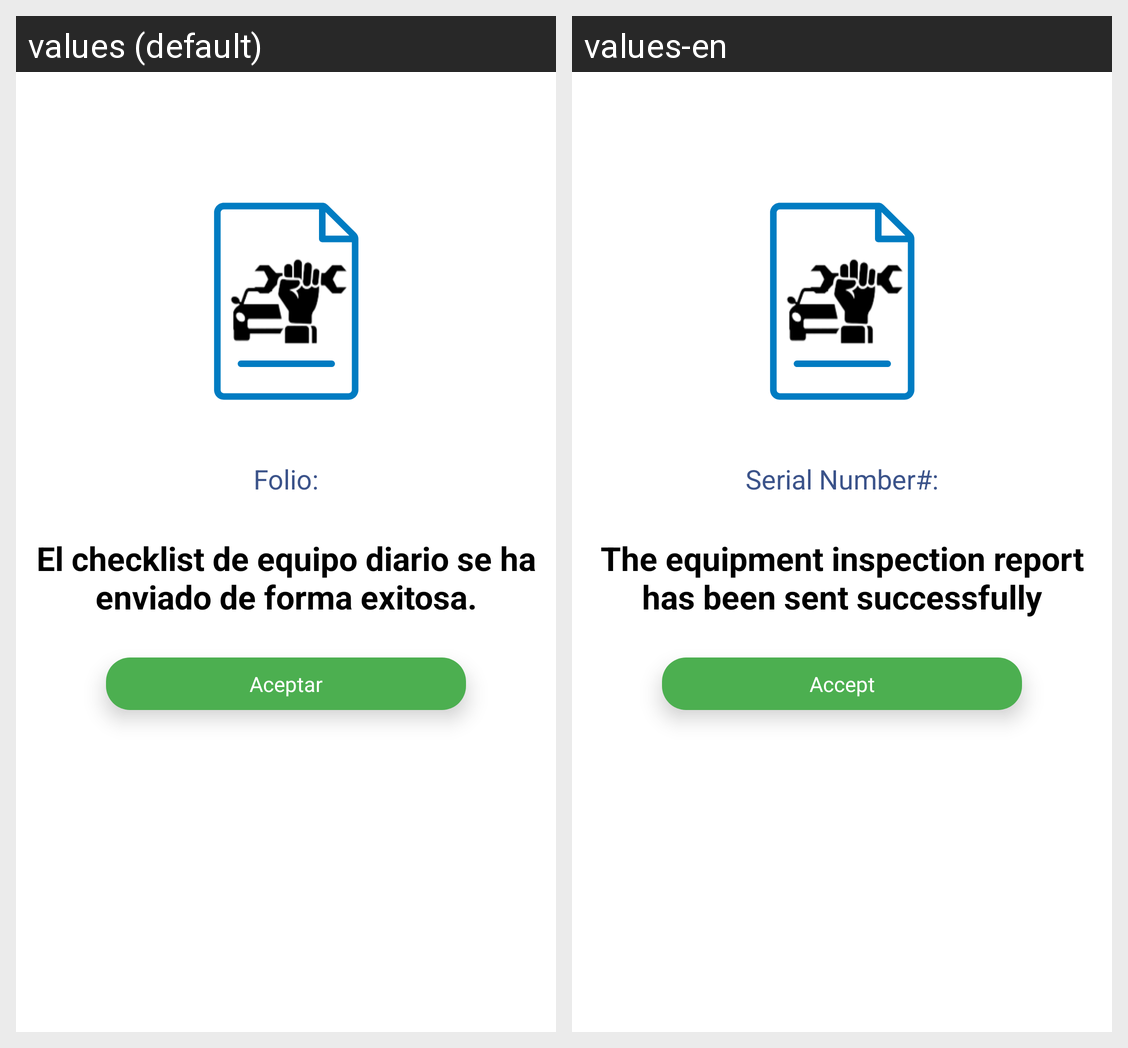

Locale-by-locale string values for the Android screen shown in this grid:
Android screen res/layout/fragment_succes.xml rendered under 2 locales, left to right: values (default), values-en. Device: Nexus 5 (rendered at 1080×1920; each locale shown at half size, 540×960, under a caption strip naming it); theme Theme.PaperlessMobile.
Strings drawn on this screen, with the default value and each locale's value (text and hints the layout hard-codes, and strings that could not be matched under every locale, appear in the picture but are not listed):

aceptar
  values: Aceptar
  values-en: Accept

folio
  values: Folio:
  values-en: Serial Number#:

message_reporte_exitoso
  values: El checklist de equipo diario se ha enviado de forma exitosa.
  values-en: The equipment inspection report has been sent successfully
